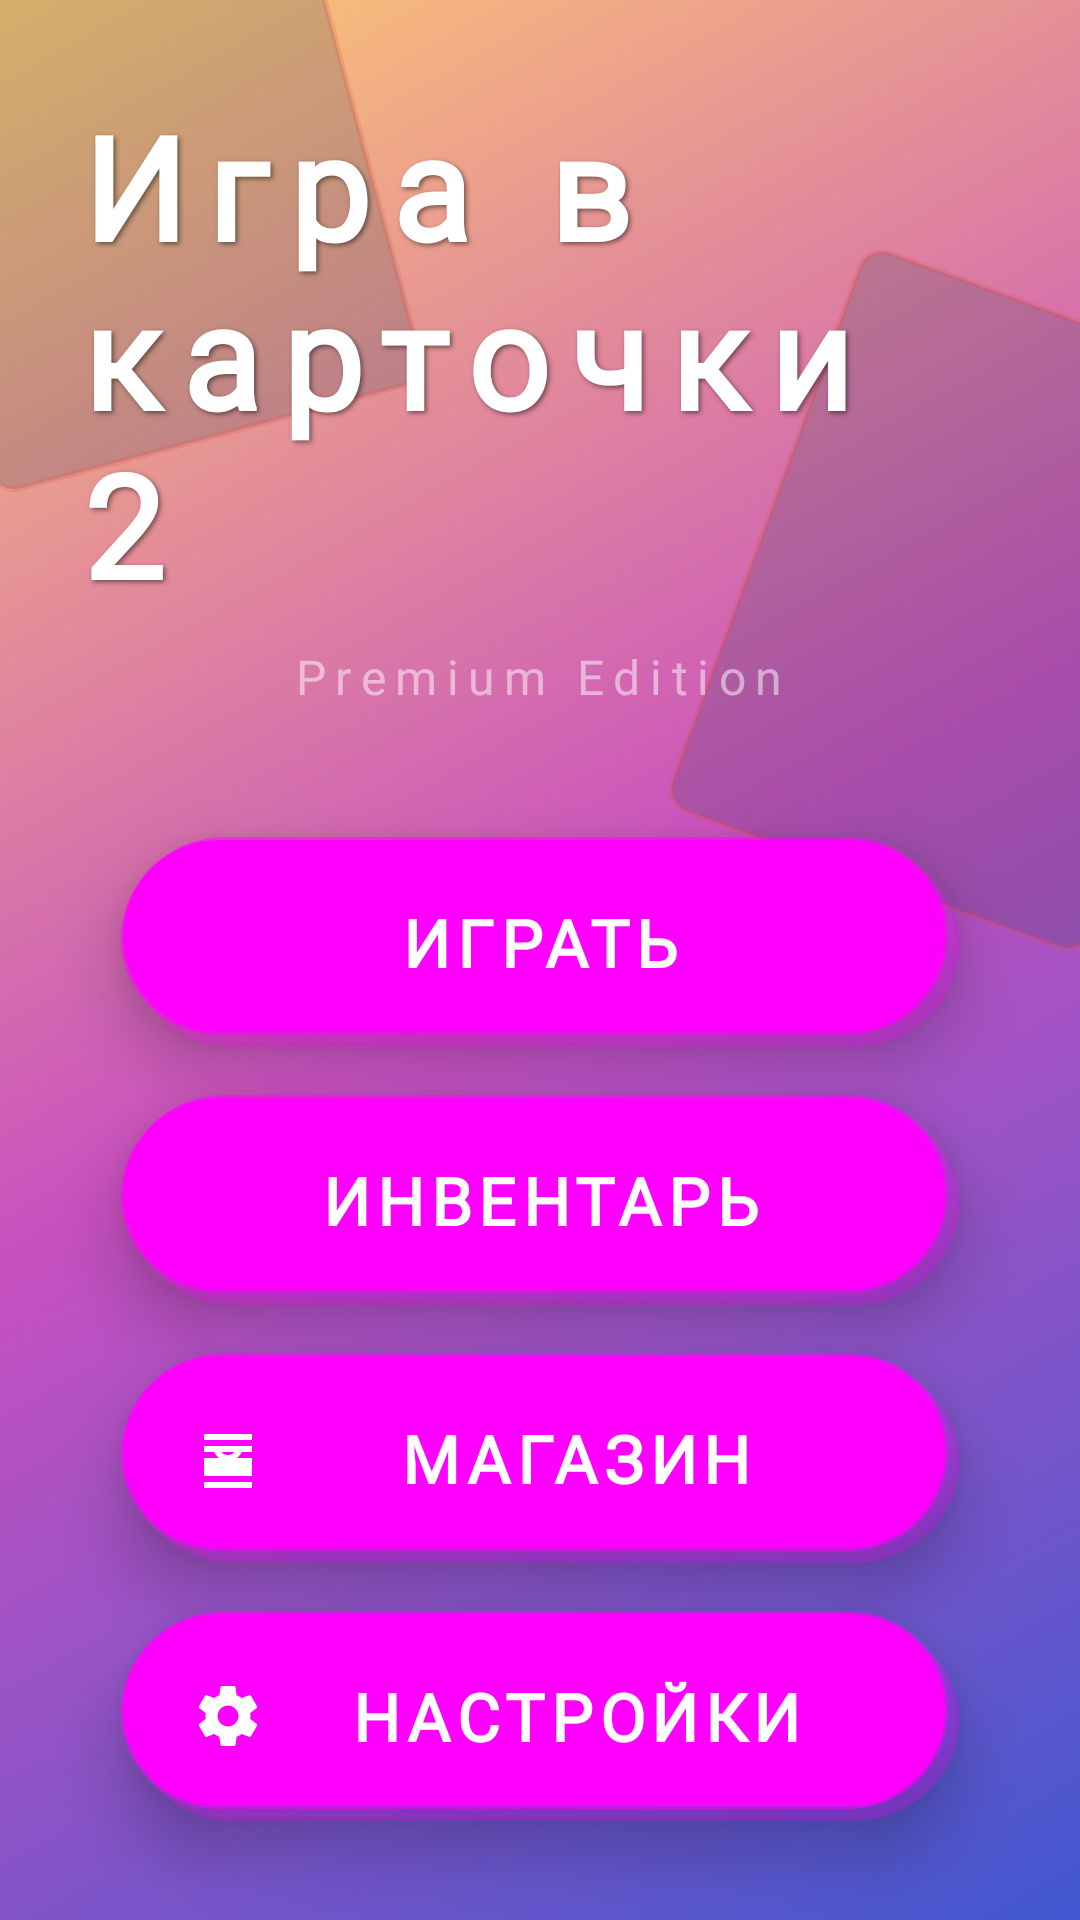

This screen was rendered from an Android layout file. Write that file and the resources it references.
<!-- AndroidManifest.xml: activity theme Theme.PlayingCards2 -->
<!-- res/layout/activity_main.xml -->
<?xml version="1.0" encoding="utf-8"?>
<androidx.constraintlayout.widget.ConstraintLayout
    xmlns:android="http://schemas.android.com/apk/res/android"
    xmlns:app="http://schemas.android.com/apk/res-auto"
    xmlns:tools="http://schemas.android.com/tools"
    android:id="@+id/main"
    android:layout_width="match_parent"
    android:layout_height="match_parent"
    android:animateLayoutChanges="true"
    tools:context=".MainActivity">

    
    <ImageView
        android:id="@+id/card1"
        android:layout_width="@dimen/card_width"
        android:layout_height="@dimen/card_height"
        android:src="@drawable/card_back"
        android:rotation="-15"
        android:alpha="0.2"
        android:translationX="-30dp"
        android:translationY="-50dp"
        app:layout_constraintStart_toStartOf="parent"
        app:layout_constraintTop_toTopOf="parent" />

    <ImageView
        android:id="@+id/card2"
        android:layout_width="@dimen/card_width"
        android:layout_height="@dimen/card_height"
        android:src="@drawable/card_back"
        android:rotation="20"
        android:alpha="0.2"
        android:translationX="40dp"
        android:translationY="100dp"
        app:layout_constraintEnd_toEndOf="parent"
        app:layout_constraintBottom_toTopOf="@+id/titleText" />

    
    <ScrollView
        android:layout_width="match_parent"
        android:layout_height="match_parent"
        android:fillViewport="true">

        <LinearLayout
            android:layout_width="match_parent"
            android:layout_height="wrap_content"
            android:orientation="vertical"
            android:gravity="center_horizontal"
            android:padding="@dimen/margin_medium"
            android:clipChildren="false"
            android:clipToPadding="false">

            <Space
                android:layout_width="match_parent"
                android:layout_height="0dp"
                android:layout_weight="0.2" />

            
            <LinearLayout
                android:layout_width="wrap_content"
                android:layout_height="wrap_content"
                android:orientation="vertical"
                android:gravity="center"
                android:layout_marginBottom="@dimen/margin_large">

                <TextView
                    android:id="@+id/titleText"
                    android:layout_width="wrap_content"
                    android:layout_height="wrap_content"
                    android:text="Игра в карточки 2"
                    style="@style/TitleStyle" />

                <TextView
                    android:id="@+id/subtitleText"
                    android:layout_width="wrap_content"
                    android:layout_height="wrap_content"
                    android:text="Premium Edition"
                    android:textSize="@dimen/subtitle_text_size"
                    android:fontFamily="@font/orbitron"
                    android:textColor="#80FFFFFF"
                    android:letterSpacing="0.2"
                    android:layout_marginTop="@dimen/margin_tiny" />
            </LinearLayout>

            <Space
                android:layout_width="match_parent"
                android:layout_height="0dp"
                android:layout_weight="0.1" />

            
            <androidx.cardview.widget.CardView
                android:id="@+id/playCard"
                android:layout_width="@dimen/button_width"
                android:layout_height="@dimen/button_height"
                android:layout_marginBottom="@dimen/margin_small"
                app:cardCornerRadius="@dimen/button_corner_radius"
                app:cardElevation="12dp"
                android:elevation="12dp"
                app:cardBackgroundColor="@android:color/transparent">

                <Button
                    android:id="@+id/playButton"
                    style="@style/CustomButton"
                    android:background="@drawable/button_3d_play"
                    android:foreground="@drawable/button_ripple_effect"
                    android:text="ИГРАТЬ"
                    android:drawableStart="@drawable/ic_play" />
            </androidx.cardview.widget.CardView>

            <androidx.cardview.widget.CardView
                android:id="@+id/inventoryCard"
                android:layout_width="@dimen/button_width"
                android:layout_height="@dimen/button_height"
                android:layout_marginBottom="@dimen/margin_small"
                app:cardCornerRadius="@dimen/button_corner_radius"
                app:cardElevation="12dp"
                android:elevation="12dp"
                app:cardBackgroundColor="@android:color/transparent">

                <Button
                    android:id="@+id/inventoryButton"
                    style="@style/CustomButton"
                    android:background="@drawable/button_3d_inventory"
                    android:foreground="@drawable/button_ripple_effect"
                    android:text="ИНВЕНТАРЬ"
                    android:drawableStart="@drawable/ic_inventory" />
            </androidx.cardview.widget.CardView>

            <androidx.cardview.widget.CardView
                android:id="@+id/shopCard"
                android:layout_width="@dimen/button_width"
                android:layout_height="@dimen/button_height"
                android:layout_marginBottom="@dimen/margin_small"
                app:cardCornerRadius="@dimen/button_corner_radius"
                app:cardElevation="12dp"
                android:elevation="12dp"
                app:cardBackgroundColor="@android:color/transparent">

                <Button
                    android:id="@+id/shopButton"
                    style="@style/CustomButton"
                    android:background="@drawable/button_3d_shop"
                    android:foreground="@drawable/button_ripple_effect"
                    android:text="МАГАЗИН"
                    android:drawableStart="@drawable/ic_shop" />
            </androidx.cardview.widget.CardView>

            <androidx.cardview.widget.CardView
                android:id="@+id/settingsCard"
                android:layout_width="@dimen/button_width"
                android:layout_height="@dimen/button_height"
                app:cardCornerRadius="@dimen/button_corner_radius"
                app:cardElevation="12dp"
                android:elevation="12dp"
                app:cardBackgroundColor="@android:color/transparent">

                <Button
                    android:id="@+id/settingsButton"
                    style="@style/CustomButton"
                    android:background="@drawable/button_3d_settings"
                    android:foreground="@drawable/button_ripple_effect"
                    android:text="НАСТРОЙКИ"
                    android:drawableStart="@drawable/ic_settings" />
            </androidx.cardview.widget.CardView>

            <Space
                android:layout_width="match_parent"
                android:layout_height="0dp"
                android:layout_weight="0.3" />

        </LinearLayout>
    </ScrollView>

</androidx.constraintlayout.widget.ConstraintLayout>
<!-- resources referenced by this layout -->
<resources>
  <dimen name="button_corner_radius">35dp</dimen>
  <dimen name="button_height">70dp</dimen>
  <dimen name="button_width">280dp</dimen>
  <dimen name="card_height">200dp</dimen>
  <dimen name="card_width">150dp</dimen>
  <dimen name="margin_large">40dp</dimen>
  <dimen name="margin_medium">24dp</dimen>
  <dimen name="margin_small">16dp</dimen>
  <dimen name="margin_tiny">8dp</dimen>
  <dimen name="subtitle_text_size">16sp</dimen>
  <!-- drawable button_ripple_effect (drawable) -->
  <?xml version="1.0" encoding="utf-8"?>
  <ripple xmlns:android="http://schemas.android.com/apk/res/android"
      android:color="#40FFFFFF">
      <item android:id="@android:id/mask">
          <shape android:shape="rectangle">
              <corners android:radius="@dimen/button_corner_radius" />
              <solid android:color="#FFFFFF" />
          </shape>
      </item>
  </ripple>
  <!-- drawable card_back (drawable) -->
  <?xml version="1.0" encoding="utf-8"?>
  <shape xmlns:android="http://schemas.android.com/apk/res/android">
      <solid android:color="#2C3E50" />
      <corners android:radius="8dp" />
      <stroke
          android:width="2dp"
          android:color="#E74C3C" />
      <padding
          android:left="8dp"
          android:top="8dp"
          android:right="8dp"
          android:bottom="8dp" />
  </shape>
  <!-- drawable ic_shop (drawable) -->
  <vector xmlns:android="http://schemas.android.com/apk/res/android"
      android:width="24dp"
      android:height="24dp"
      android:viewportWidth="24"
      android:viewportHeight="24">
      <path
          android:fillColor="#FFFFFF"
          android:pathData="M12,13C9.24,13 7,10.76 7,8H9C9,9.66 10.34,11 12,11C13.66,11 15,9.66 15,8H17C17,10.76 14.76,13 12,13M20,6H4V4H20V6M20,18H4V12H20V18M4,20H20V22H4V20M4,8H20V10H4V8Z"/>
  </vector>
  <style name="TitleStyle">
          <item name="android:textSize">48sp</item>
          <item name="android:fontFamily">@font/playfair_display_regular</item>
          <item name="android:textStyle">bold</item>
          <item name="android:textColor">@color/white</item>
          <item name="android:letterSpacing">0.15</item>
          <item name="android:shadowColor">#80000000</item>
          <item name="android:shadowDx">2</item>
          <item name="android:shadowDy">2</item>
          <item name="android:shadowRadius">4</item>
      </style>
  <color name="inventory_gradient_start">#50C878</color>
  <color name="inventory_gradient_center">#3CB371</color>
  <color name="inventory_gradient_end">#2E8B57</color>
  <color name="play_gradient_start">#FFD700</color>
  <color name="play_gradient_center">#FFA500</color>
  <color name="play_gradient_end">#FF8C00</color>
  <color name="settings_gradient_start">#9966CC</color>
  <color name="settings_gradient_center">#8A2BE2</color>
  <color name="settings_gradient_end">#9400D3</color>
  <color name="shop_gradient_start">#0F52BA</color>
  <color name="shop_gradient_center">#1E90FF</color>
  <color name="shop_gradient_end">#00BFFF</color>
  <color name="white">#FFFFFFFF</color>
  <color name="purple_500">#FF6200EE</color>
  <color name="purple_700">#FF3700B3</color>
  <color name="teal_200">#FF03DAC5</color>
  <color name="teal_700">#FF018786</color>
  <color name="black">#FF000000</color>
  <color name="transparent">#00000000</color>
  <!-- drawable background_gradient (drawable) -->
  <?xml version="1.0" encoding="utf-8"?>
  <shape xmlns:android="http://schemas.android.com/apk/res/android">
      <gradient
          android:startColor="#4158D0"
          android:centerColor="#C850C0"
          android:endColor="#FFCC70"
          android:angle="135"
          android:type="linear" />
  </shape>
</resources>
